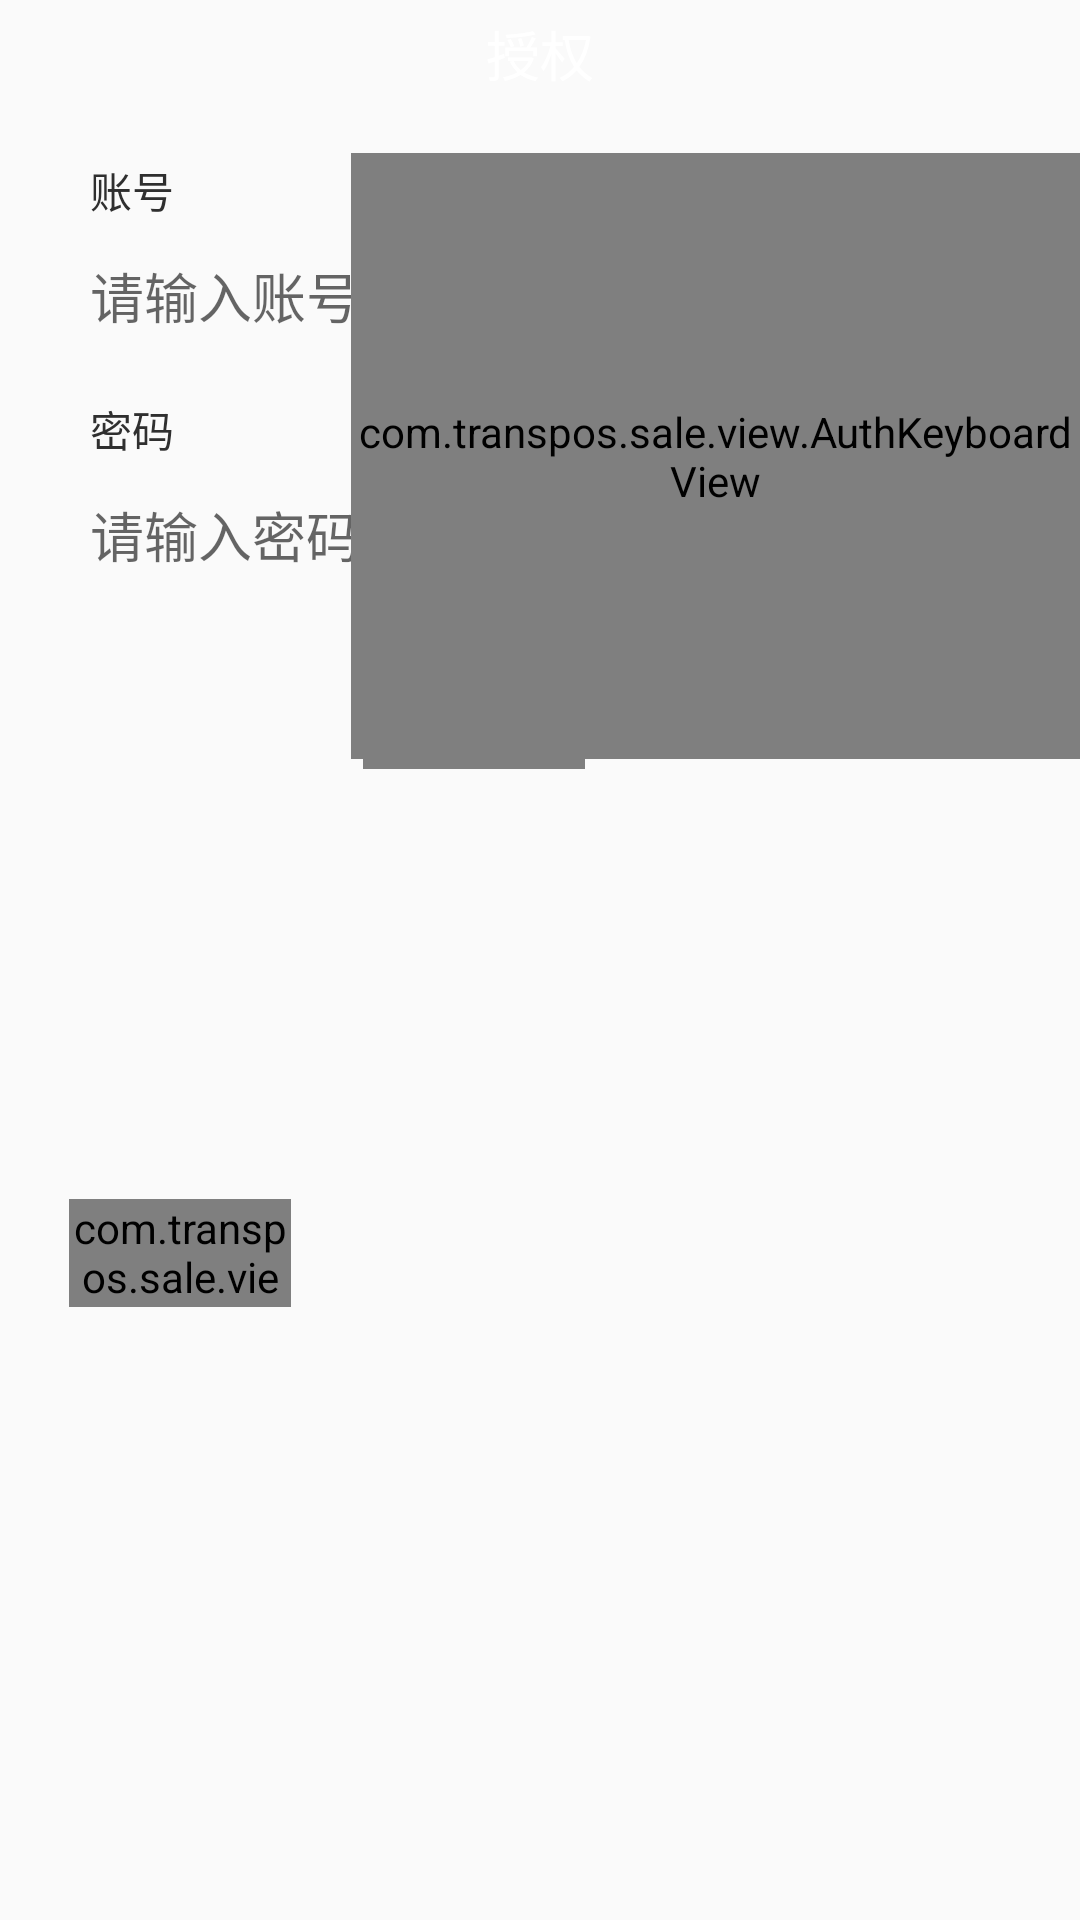

The Android layout XML behind this screen, and the referenced resources:
<!-- AndroidManifest.xml: application theme AppTheme -->
<!-- res/layout/dialog_auth_layout.xml -->
<?xml version="1.0" encoding="utf-8"?>
<android.support.constraint.ConstraintLayout
    xmlns:android="http://schemas.android.com/apk/res/android"
    xmlns:app="http://schemas.android.com/apk/res-auto"
    android:layout_width="match_parent"
    android:layout_height="wrap_content"
    android:background="@drawable/shape_white_r5">
    <FrameLayout
        android:background="@drawable/shape_auth_title"
        android:layout_width="0dp"
        android:layout_height="@dimen/dp_36"
        app:layout_constraintLeft_toLeftOf="parent"
        app:layout_constraintRight_toRightOf="parent"
        app:layout_constraintTop_toTopOf="parent">
        <TextView
            android:layout_width="wrap_content"
            android:layout_height="wrap_content"
            android:text="@string/txt_authorize"
            android:textSize="@dimen/sp_18"
            android:layout_gravity="center"
            android:textColor="@color/white"/>
        <ImageView
            android:id="@+id/iv_cancel"
            android:layout_width="@dimen/dp_30"
            android:layout_height="@dimen/dp_30"
            android:scaleType="centerCrop"
            android:layout_gravity="right"
            android:src="@mipmap/ic_auth_delete"/>
    </FrameLayout>
    <TextView
        android:id="@+id/tv_account"
        android:layout_width="wrap_content"
        android:layout_height="wrap_content"
        app:layout_constraintTop_toTopOf="parent"
        app:layout_constraintLeft_toLeftOf="parent"
        android:layout_marginTop="@dimen/dp_53"
        android:layout_marginLeft="@dimen/dp_30"
        android:textColor="@color/color_2F2F2F"
        android:textSize="@dimen/sp_14"
        android:text="@string/txt_account"/>
    <EditText
        android:id="@+id/et_account"
        android:layout_width="@dimen/dp_179"
        android:layout_height="@dimen/dp_36"
        app:layout_constraintLeft_toLeftOf="parent"
        app:layout_constraintTop_toBottomOf="@id/tv_account"
        android:hint="@string/txt_input_account"
        android:paddingLeft="@dimen/dp_10"
        android:layout_marginTop="@dimen/dp_7"
        android:layout_marginLeft="@dimen/dp_20"
        android:singleLine="true"
        android:background="@drawable/shape_et_account"/>
    <TextView
        android:id="@+id/tv_pwd"
        android:layout_width="wrap_content"
        android:layout_height="wrap_content"
        app:layout_constraintTop_toBottomOf="@id/et_account"
        app:layout_constraintLeft_toLeftOf="parent"
        android:layout_marginTop="@dimen/dp_16"
        android:layout_marginLeft="@dimen/dp_30"
        android:textColor="@color/color_2F2F2F"
        android:textSize="@dimen/sp_14"
        android:text="@string/txt_password"/>
    <EditText
        android:id="@+id/et_password"
        android:layout_width="@dimen/dp_179"
        android:layout_height="@dimen/dp_36"
        android:hint="@string/txt_input_password"
        android:paddingLeft="@dimen/dp_10"
        app:layout_constraintLeft_toLeftOf="parent"
        app:layout_constraintTop_toBottomOf="@id/tv_pwd"
        android:layout_marginTop="@dimen/dp_7"
        android:layout_marginLeft="@dimen/dp_20"
        android:inputType="numberPassword"
        android:singleLine="true"
        android:background="@drawable/shape_et_account"/>

    <com.transpos.sale.view.RoundButton
        android:id="@+id/btn_login"
        android:layout_width="@dimen/dp_74"
        android:layout_height="@dimen/dp_36"
        app:layout_constraintTop_toBottomOf="@id/et_password"
        app:layout_constraintLeft_toLeftOf="parent"
        app:layout_constraintBottom_toBottomOf="parent"
        android:layout_marginBottom="@dimen/dp_25"
        android:layout_marginTop="@dimen/dp_24"
        android:textColor="@color/white"
        android:textSize="@dimen/sp_16"
        android:layout_marginLeft="@dimen/dp_23"
        app:btnCornerRadius="@dimen/dp_4"
        app:btn_is_gradient="true"
        app:btn_gradient_orientation="left_right"
        app:btn_gradient_colors="#00BBFF,#0082FF"
        android:text="登录"/>
    <com.transpos.sale.view.RoundButton
        android:id="@+id/btn_cancel"
        android:layout_width="@dimen/dp_74"
        android:layout_height="@dimen/dp_36"
        app:layout_constraintTop_toBottomOf="@id/et_password"
        app:layout_constraintLeft_toRightOf="@+id/btn_login"
        android:layout_marginTop="@dimen/dp_24"
        android:textColor="@color/color_9B9B9B"
        android:textSize="@dimen/sp_16"
        android:layout_marginLeft="@dimen/dp_24"
        app:btnCornerRadius="@dimen/dp_4"
        app:btn_normalSolidColor="@color/color_DFE1E5"
        android:text="取消"/>
    <com.transpos.sale.view.AuthKeyboardView
        android:id="@+id/input_keyboard"
        android:layout_width="@dimen/dp_243"
        android:layout_height="@dimen/dp_202"
        app:layout_constraintRight_toRightOf="parent"
        app:layout_constraintTop_toTopOf="parent"
        android:layout_marginTop="@dimen/dp_51"/>
</android.support.constraint.ConstraintLayout>
<!-- resources referenced by this layout -->
<resources>
  <color name="color_2F2F2F">#2F2F2F</color>
  <color name="color_9B9B9B">#9B9B9B</color>
  <color name="color_DFE1E5">#DFE1E5</color>
  <color name="white">#FFFFFF</color>
  <dimen name="dp_10">10dp</dimen>
  <dimen name="dp_16">16dp</dimen>
  <dimen name="dp_179">179dp</dimen>
  <dimen name="dp_20">20dp</dimen>
  <dimen name="dp_202">202dp</dimen>
  <dimen name="dp_23">23dp</dimen>
  <dimen name="dp_24">24dp</dimen>
  <dimen name="dp_243">243dp</dimen>
  <dimen name="dp_25">25dp</dimen>
  <dimen name="dp_30">30dp</dimen>
  <dimen name="dp_36">36dp</dimen>
  <dimen name="dp_4">4dp</dimen>
  <dimen name="dp_51">51dp</dimen>
  <dimen name="dp_53">53dp</dimen>
  <dimen name="dp_7">7dp</dimen>
  <dimen name="dp_74">74dp</dimen>
  <dimen name="sp_14">14sp</dimen>
  <dimen name="sp_16">16sp</dimen>
  <dimen name="sp_18">18sp</dimen>
  <string name="txt_account">账号</string>
  <string name="txt_authorize">授权</string>
  <string name="txt_input_account">请输入账号</string>
  <string name="txt_input_password">请输入密码</string>
  <string name="txt_password">密码</string>
  <style name="AppTheme" parent="Theme.AppCompat.Light.NoActionBar">
          
          <item name="colorPrimary">@color/colorPrimary</item>
          <item name="colorPrimaryDark">@color/colorPrimaryDark</item>
          <item name="colorAccent">@color/colorAccent</item>
      </style>
  <color name="colorPrimary">#3F51B5</color>
  <color name="colorPrimaryDark">#303F9F</color>
  <color name="colorAccent">#FF4081</color>
</resources>
